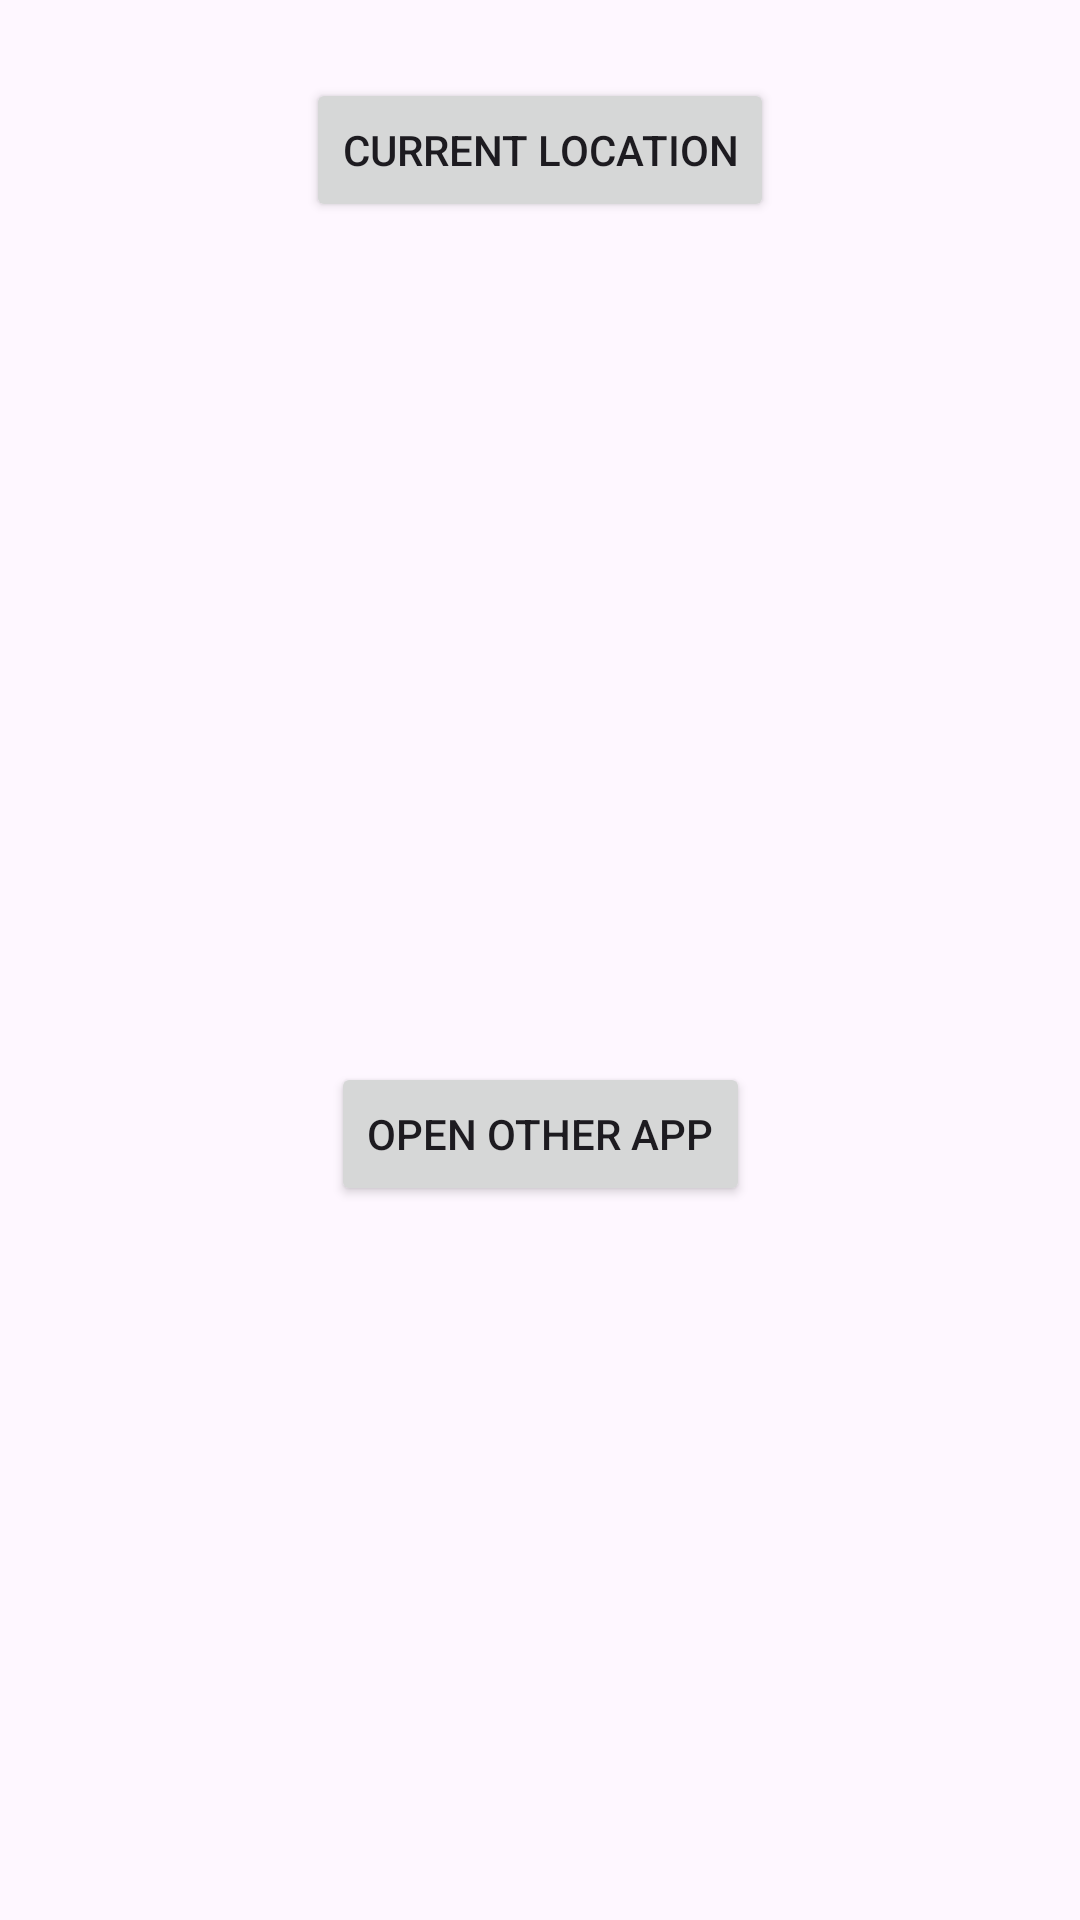

Android layout source for this screen:
<!-- AndroidManifest.xml: application theme Theme.Android_app_demo -->
<!-- res/layout/activity_permission_main.xml -->
<?xml version="1.0" encoding="utf-8"?>
<androidx.constraintlayout.widget.ConstraintLayout xmlns:android="http://schemas.android.com/apk/res/android"
    xmlns:app="http://schemas.android.com/apk/res-auto"
    xmlns:tools="http://schemas.android.com/tools"
    android:id="@+id/main"
    android:layout_width="match_parent"
    android:layout_height="match_parent"
    android:fitsSystemWindows="true"
    tools:context=".permissions.PermissionMain">

    <Button
        android:id="@+id/location_btn"
        android:layout_width="wrap_content"
        android:layout_height="wrap_content"
        android:layout_margin="@dimen/dimen_26"
        android:text="@string/current_location_text"
        app:layout_constraintEnd_toEndOf="parent"
        app:layout_constraintStart_toStartOf="parent"
        app:layout_constraintTop_toTopOf="parent" />

    <TextView
        android:id="@+id/location_text"
        android:layout_width="wrap_content"
        android:layout_height="wrap_content"
        android:layout_margin="@dimen/dimen_26"
        android:fontFamily="@font/font_demo"
        android:textSize="24sp"
        app:layout_constraintEnd_toEndOf="parent"
        app:layout_constraintStart_toStartOf="parent"
        app:layout_constraintTop_toBottomOf="@id/location_btn" />

    <Button
        android:id="@+id/open_other_app"
        android:layout_width="wrap_content"
        android:layout_height="wrap_content"
        android:layout_marginTop="@dimen/dimen_280"
        android:text="@string/open_other_app_text"
        app:layout_constraintEnd_toEndOf="parent"
        app:layout_constraintStart_toStartOf="parent"
        app:layout_constraintTop_toBottomOf="@id/location_btn" />

</androidx.constraintlayout.widget.ConstraintLayout>
<!-- resources referenced by this layout -->
<resources>
  <dimen name="dimen_26">26dp</dimen>
  <dimen name="dimen_280">280dp</dimen>
  <string name="current_location_text">Current Location</string>
  <string name="open_other_app_text">Open other app</string>
  <style name="Theme.Android_app_demo" parent="Base.Theme.Android_app_demo" />
  <style name="Base.Theme.Android_app_demo" parent="Theme.Material3.DayNight.NoActionBar">
          
          <item name="colorPrimary">#E7CCCC</item>
          <item name="colorPrimaryDark">#A5B68D</item>
          <item name="colorAccent">#EDE8DC</item>
      </style>
</resources>
